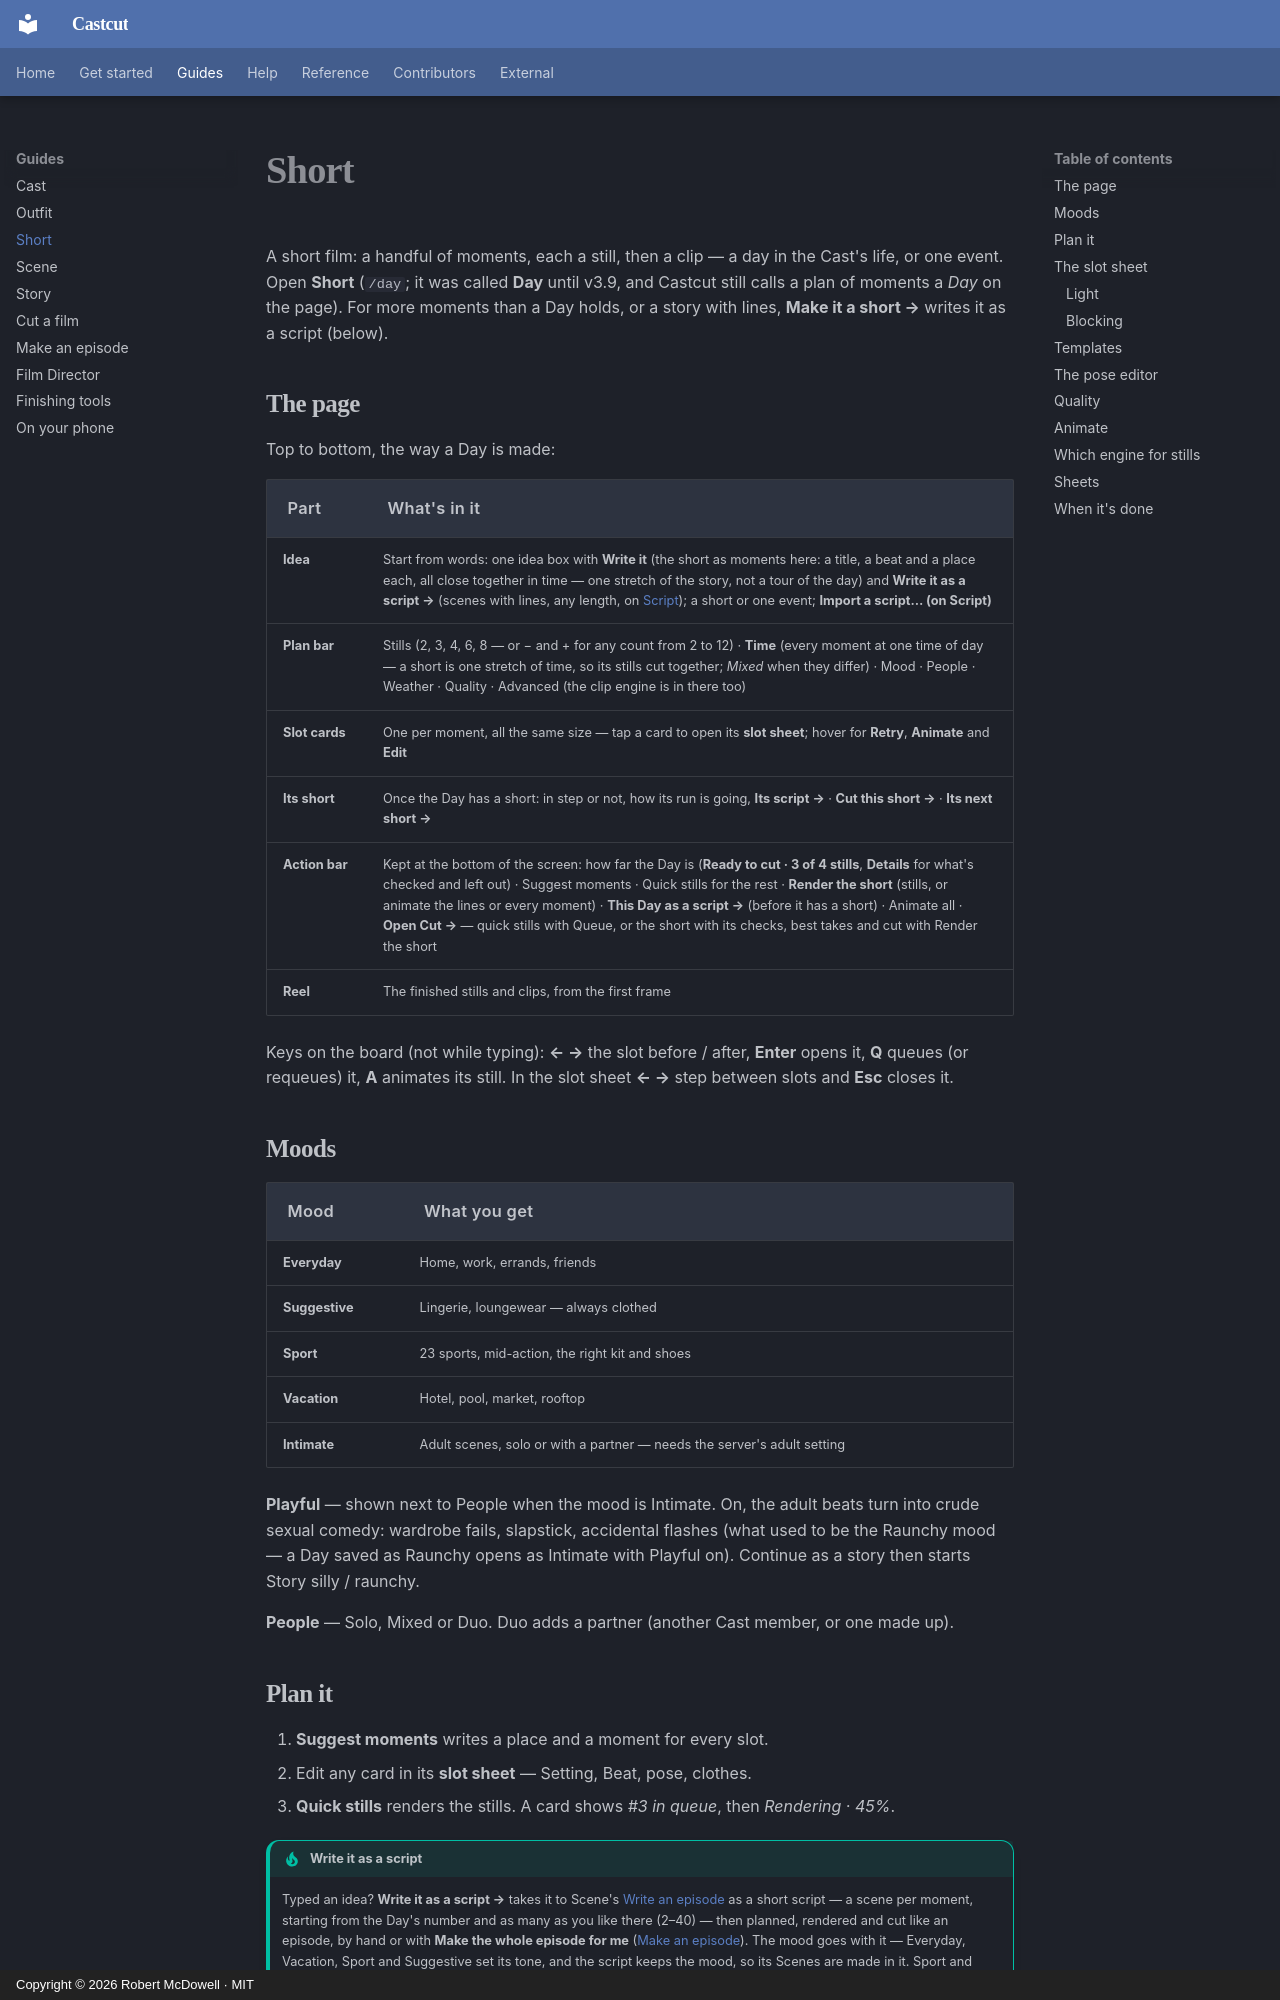

repository: doodersrage/castcut · page: guide-day/index.html · generator: mkdocs · copyright: Copyright © 2026 Robert McDowell · MIT

# Short

A short film: a handful of moments, each a still, then a clip — a day in the Cast's life, or one
event. Open **Short** (`/day`; it was called **Day** until v3.9, and Castcut still calls a plan of
moments a _Day_ on the page). For more moments than a Day holds, or a story with lines, **Make it a
short →** writes it as a script (below).

## The page

Top to bottom, the way a Day is made:

| Part | What's in it |
| --- | --- |
| **Idea** | Start from words: one idea box with **Write it** (the short as moments here: a title, a beat and a place each, all close together in time — one stretch of the story, not a tour of the day) and **Write it as a script →** (scenes with lines, any length, on [Script](guide-scene.md#script)); a short or one event; **Import a script… (on Script)** |
| **Plan bar** | Stills (2, 3, 4, 6, 8 — or − and + for any count from 2 to 12) · **Time** (every moment at one time of day — a short is one stretch of time, so its stills cut together; *Mixed* when they differ) · Mood · People · Weather · Quality · Advanced (the clip engine is in there too) |
| **Slot cards** | One per moment, all the same size — tap a card to open its **slot sheet**; hover for **Retry**, **Animate** and **Edit** |
| **Its short** | Once the Day has a short: in step or not, how its run is going, **Its script →** · **Cut this short →** · **Its next short →** |
| **Action bar** | Kept at the bottom of the screen: how far the Day is (**Ready to cut · 3 of 4 stills**, **Details** for what's checked and left out) · Suggest moments · Quick stills for the rest · **Render the short** (stills, or animate the lines or every moment) · **This Day as a script →** (before it has a short) · Animate all · **Open Cut →** — quick stills with Queue, or the short with its checks, best takes and cut with Render the short |
| **Reel** | The finished stills and clips, from the first frame |

Keys on the board (not while typing): **← →** the slot before / after, **Enter** opens it,
**Q** queues (or requeues) it, **A** animates its still. In the slot sheet **← →** step between
slots and **Esc** closes it.

## Moods

| Mood | What you get |
| --- | --- |
| **Everyday** | Home, work, errands, friends |
| **Suggestive** | Lingerie, loungewear — always clothed |
| **Sport** | 23 sports, mid-action, the right kit and shoes |
| **Vacation** | Hotel, pool, market, rooftop |
| **Intimate** | Adult scenes, solo or with a partner — needs the server's adult setting |

**Playful** — shown next to People when the mood is Intimate. On, the adult beats turn into crude
sexual comedy: wardrobe fails, slapstick, accidental flashes (what used to be the Raunchy mood — a
Day saved as Raunchy opens as Intimate with Playful on). Continue as a story then starts Story
silly / raunchy.

**People** — Solo, Mixed or Duo. Duo adds a partner (another Cast member, or one made up).
